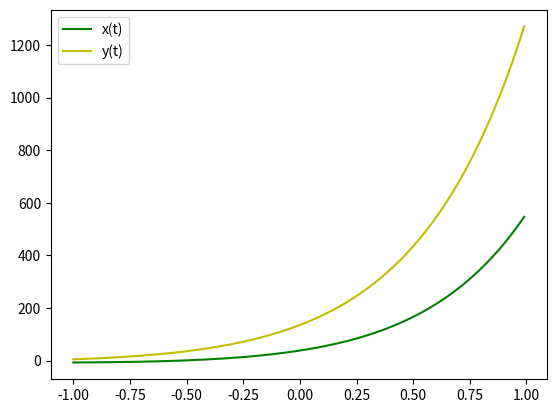

Recreate this plot in Python.
import numpy as np
from scipy.integrate import odeint
import matplotlib.pyplot as plt

t = np.arange (-1, 1, 0.01)


def diff_func(k, t):
  x, y = k
  dxdt = 3 * x - 2 * y + (np.e**(3*t)/np.e**t + 1)
  dydt = x - (np.e**(3*t)/np.e**t + 1)
  return dxdt, dydt

x0 = 5
y0 = -7
k0 = x0, y0

sol = odeint(diff_func, k0, t)
plt.plot(t, sol[:, 1], 'g', label = "x(t)")
plt.plot(t, sol[:, 0], 'y', label = "y(t)")        
plt.legend()
plt.show()



